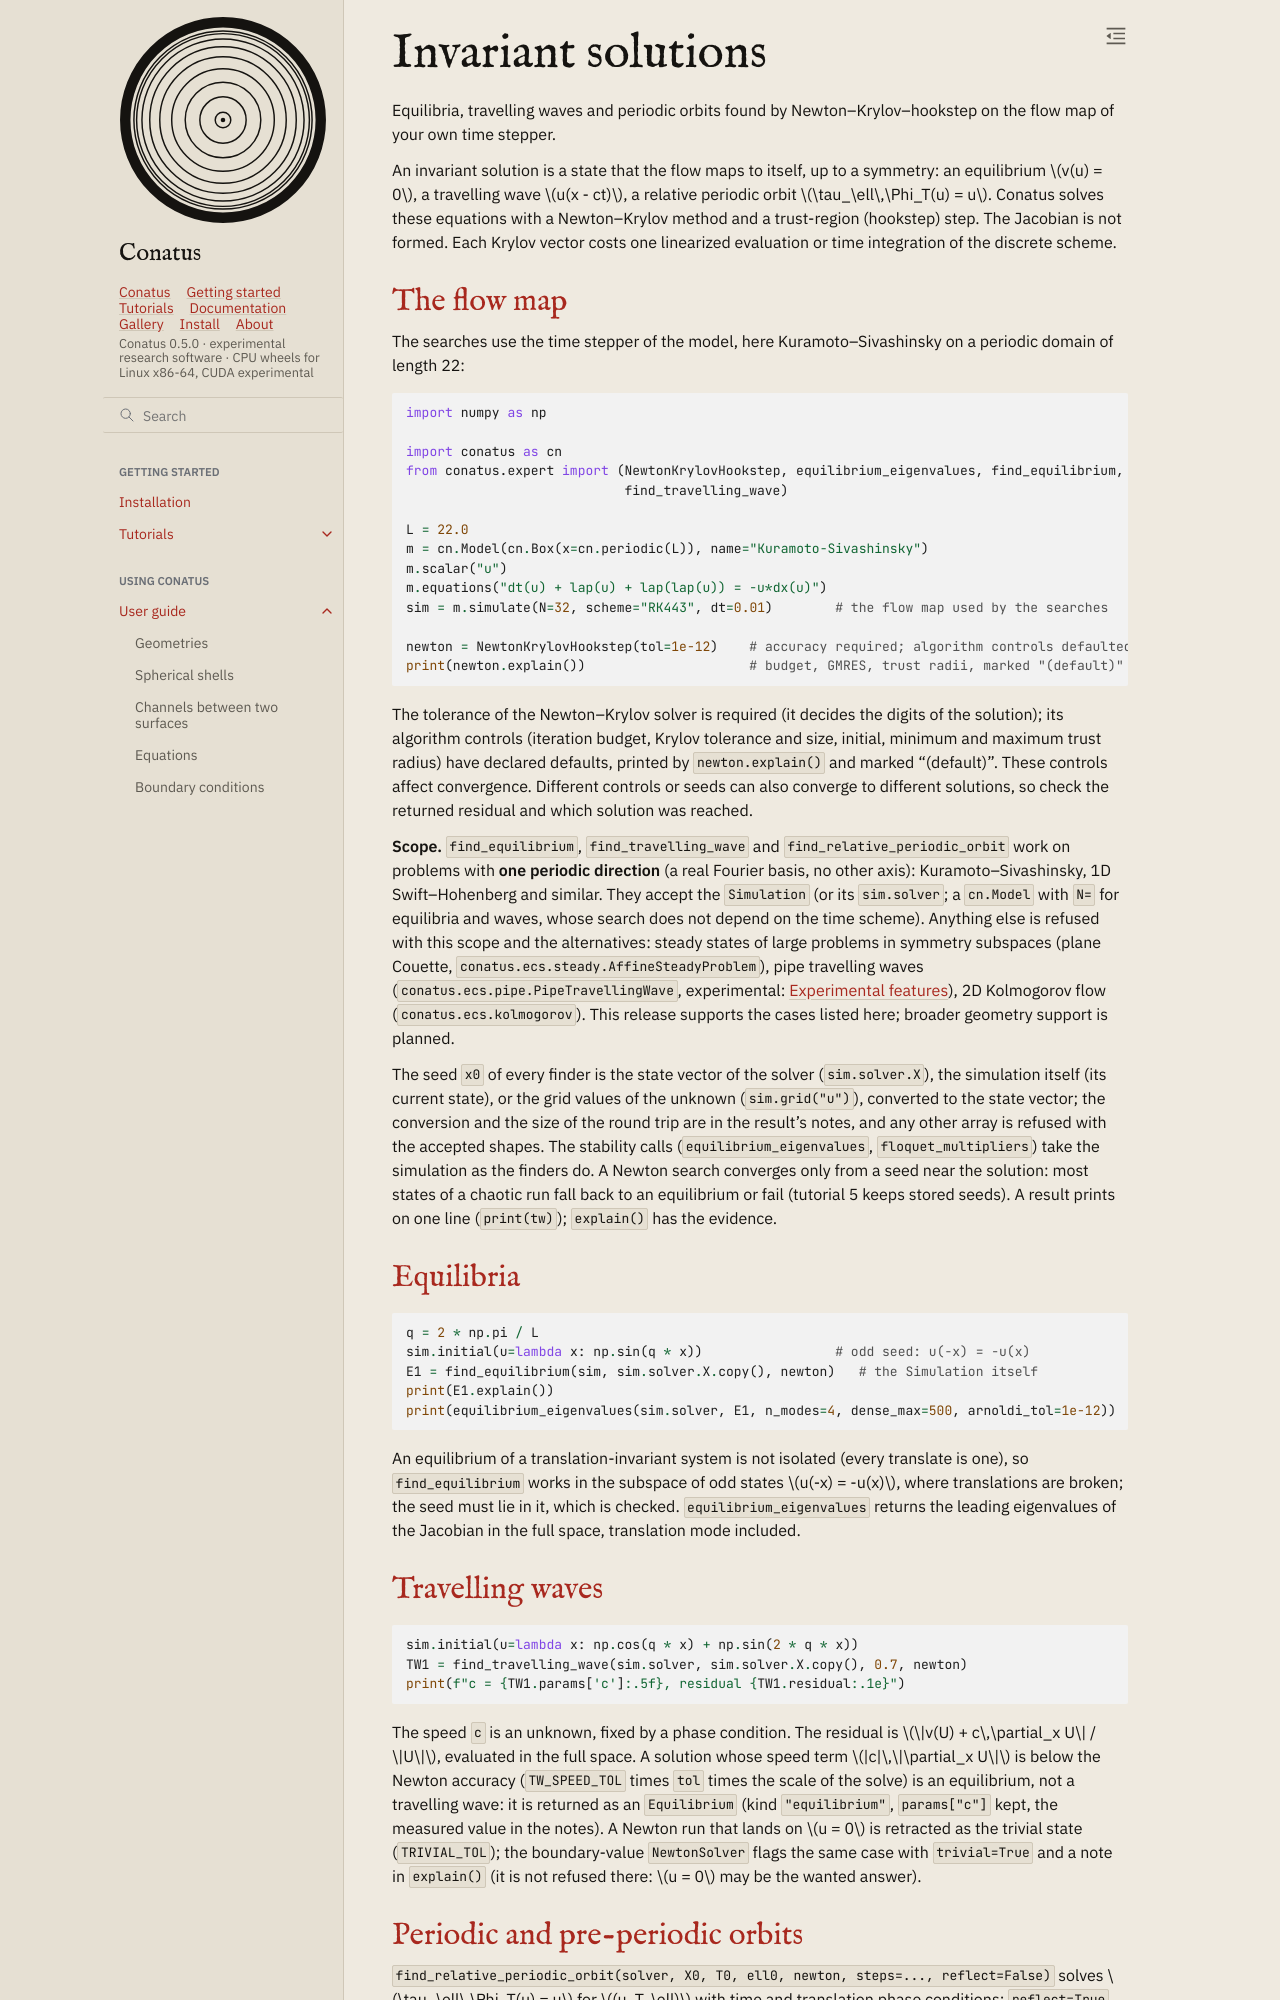

repository: rubendahan/conatus · page: docs/guide/dynamics/invariant_solutions.html · generator: sphinx

# Invariant solutions

Equilibria, travelling waves and periodic orbits found by Newton–Krylov–hookstep on the flow map of your own time stepper.

An invariant solution is a state that the flow maps to itself, up to a symmetry: an equilibrium
$v(u) = 0$, a travelling wave $u(x - ct)$, a relative periodic orbit
$\tau_\ell\,\Phi_T(u) = u$. Conatus solves these equations with a Newton–Krylov method and a
trust-region (hookstep) step. The Jacobian is not formed. Each Krylov vector costs one linearized
evaluation or time integration of the discrete scheme.

## The flow map

The searches use the time stepper of the model, here Kuramoto–Sivashinsky on a periodic domain of
length 22:

```{literalinclude} _check.py
:language: python
:start-after: "[inv-model]"
:end-before: "[/inv-model]"
:dedent: 4
```

The tolerance of the Newton–Krylov solver is required (it decides the digits of the solution);
its algorithm controls (iteration budget, Krylov tolerance and size, initial, minimum and maximum
trust radius) have declared defaults, printed by `newton.explain()` and marked "(default)". These
controls affect convergence. Different controls or seeds can also converge to different
solutions, so check the returned residual and which solution was reached.

**Scope.** `find_equilibrium`, `find_travelling_wave` and `find_relative_periodic_orbit` work on
problems with **one periodic direction** (a real Fourier basis, no other axis): Kuramoto–Sivashinsky,
1D Swift–Hohenberg and similar. They accept the `Simulation` (or its `sim.solver`; a `cn.Model`
with `N=` for equilibria and waves, whose search does not depend on the time scheme). Anything else
is refused with this scope and the alternatives: steady states of large problems in symmetry
subspaces (plane Couette, `conatus.ecs.steady.AffineSteadyProblem`), pipe travelling waves
(`conatus.ecs.pipe.PipeTravellingWave`, experimental: {doc}`../experimental`), 2D Kolmogorov flow
(`conatus.ecs.kolmogorov`). This release supports the cases listed here; broader geometry support
is planned.

The seed `x0` of every finder is the state vector of the solver (`sim.solver.X`), the simulation
itself (its current state), or the grid values of the unknown (`sim.grid("u")`), converted to the
state vector; the conversion and the size of the round trip are in the result's notes, and any
other array is refused with the accepted shapes. The stability calls (`equilibrium_eigenvalues`,
`floquet_multipliers`) take the simulation as the finders do. A Newton search converges only from
a seed near the solution: most states of a chaotic run fall back to an equilibrium or fail
(tutorial 5 keeps stored seeds). A result prints on one line (`print(tw)`); `explain()` has the
evidence.

## Equilibria

```{literalinclude} _check.py
:language: python
:start-after: "[inv-eq]"
:end-before: "[/inv-eq]"
:dedent: 4
```

An equilibrium of a translation-invariant system is not isolated (every translate is one), so
`find_equilibrium` works in the subspace of odd states $u(-x) = -u(x)$, where translations are
broken; the seed must lie in it, which is checked. `equilibrium_eigenvalues` returns the leading
eigenvalues of the Jacobian in the full space, translation mode included.

## Travelling waves

```{literalinclude} _check.py
:language: python
:start-after: "[inv-tw]"
:end-before: "[/inv-tw]"
:dedent: 4
```

The speed `c` is an unknown, fixed by a phase condition. The residual is
$\|v(U) + c\,\partial_x U\| / \|U\|$, evaluated in the full space. A solution whose speed term
$|c|\,\|\partial_x U\|$ is below the Newton accuracy (`TW_SPEED_TOL` times `tol` times the scale
of the solve) is an equilibrium, not a travelling wave: it is returned as an `Equilibrium` (kind
`"equilibrium"`, `params["c"]` kept, the measured value in the notes). A Newton run that lands on
$u = 0$ is retracted as the trivial state (`TRIVIAL_TOL`); the boundary-value `NewtonSolver` flags
the same case with `trivial=True` and a note in `explain()` (it is not refused there: $u = 0$ may be
the wanted answer).
